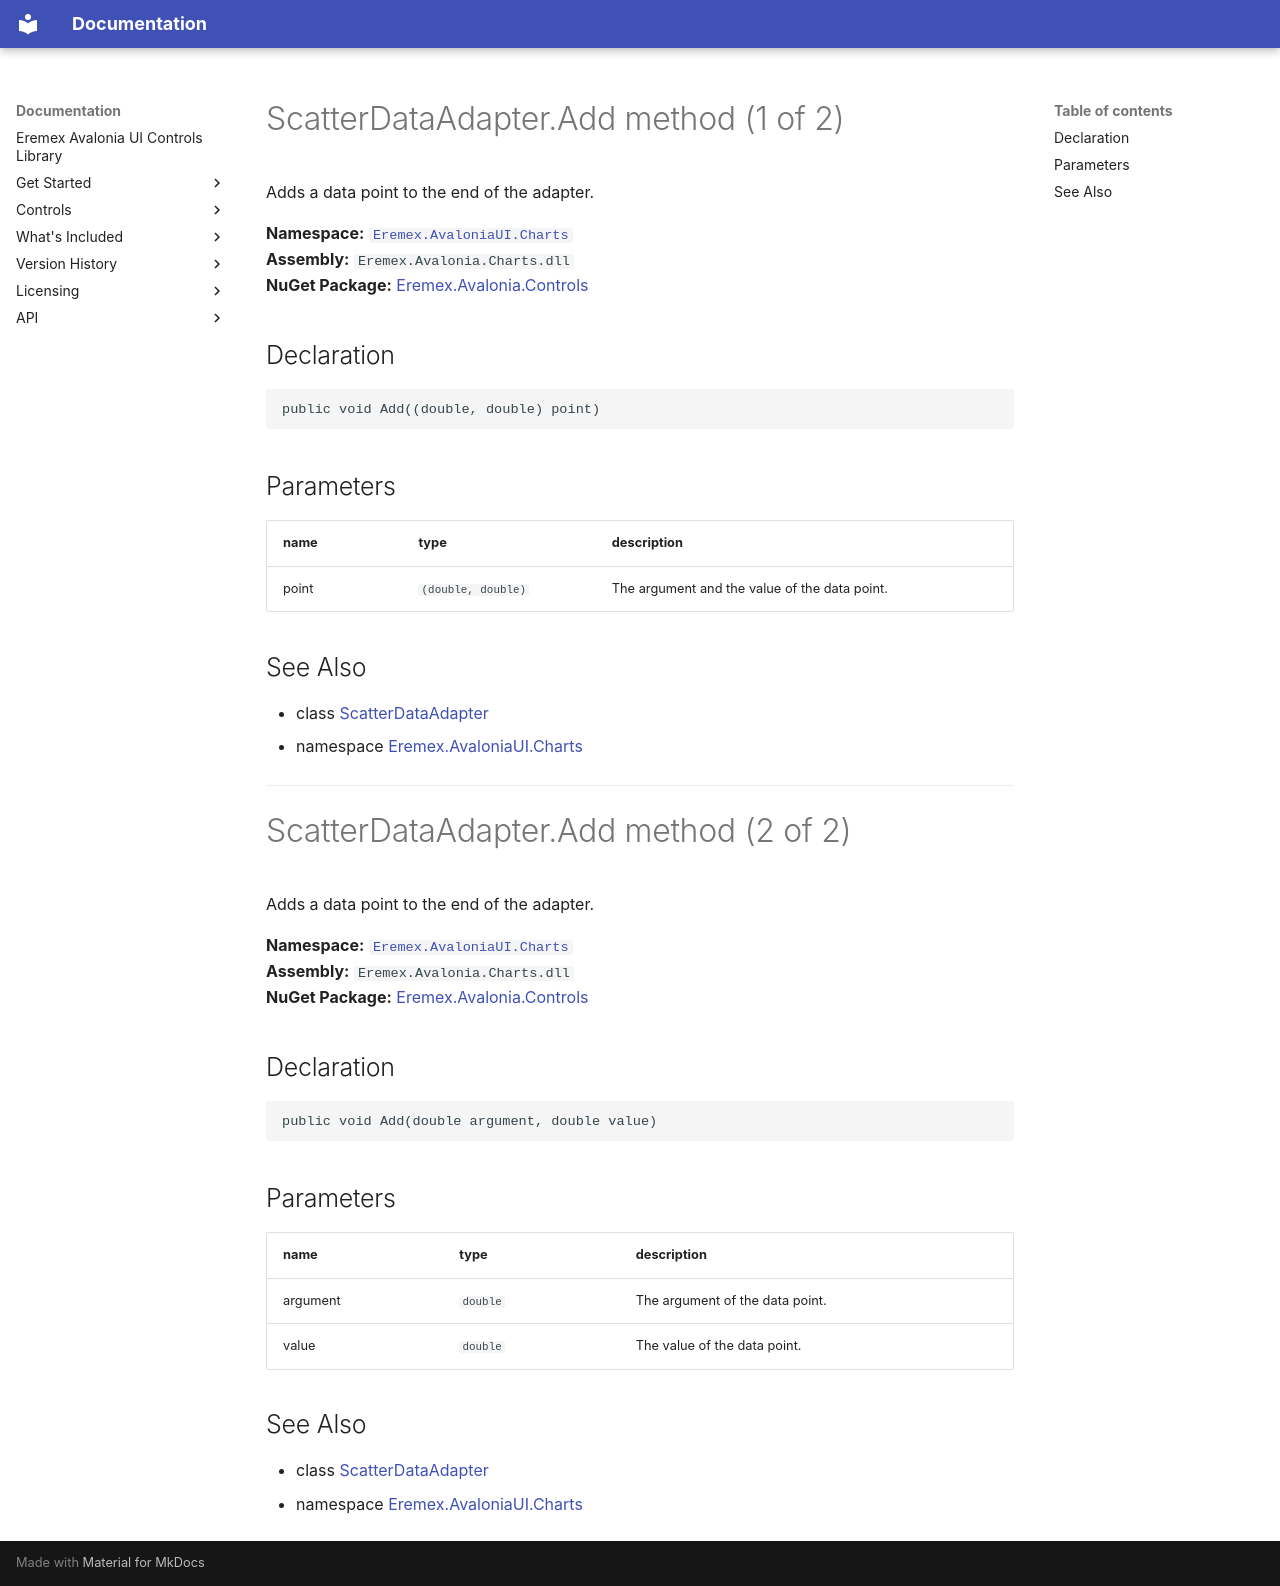

repository: Eremex/controls-doc · page: API/Eremex.AvaloniaUI.Charts/ScatterDataAdapter/Add/index.html · generator: mkdocs

# ScatterDataAdapter.Add method (1 of 2)

Adds a data point to the end of the adapter.

**Namespace:** [`Eremex.AvaloniaUI.Charts`](../index.md)  
**Assembly:** `Eremex.Avalonia.Charts.dll`  
**NuGet Package:** [Eremex.Avalonia.Controls](https://www.nuget.org/packages/Eremex.Avalonia.Controls)

## Declaration

```csharp
public void Add((double, double) point)
```

## Parameters

| name | type | description |
| --- | --- | --- |
| point | `(double, double)` | The argument and the value of the data point. |

## See Also

* class [ScatterDataAdapter](../ScatterDataAdapter.md)
* namespace [Eremex.AvaloniaUI.Charts](../index.md)

---

# ScatterDataAdapter.Add method (2 of 2)

Adds a data point to the end of the adapter.

**Namespace:** [`Eremex.AvaloniaUI.Charts`](../index.md)  
**Assembly:** `Eremex.Avalonia.Charts.dll`  
**NuGet Package:** [Eremex.Avalonia.Controls](https://www.nuget.org/packages/Eremex.Avalonia.Controls)

## Declaration

```csharp
public void Add(double argument, double value)
```

## Parameters

| name | type | description |
| --- | --- | --- |
| argument | `double` | The argument of the data point. |
| value | `double` | The value of the data point. |

## See Also

* class [ScatterDataAdapter](../ScatterDataAdapter.md)
* namespace [Eremex.AvaloniaUI.Charts](../index.md)

<!-- DO NOT EDIT: generated by xmldocmd for Eremex.Avalonia.Charts.dll -->
